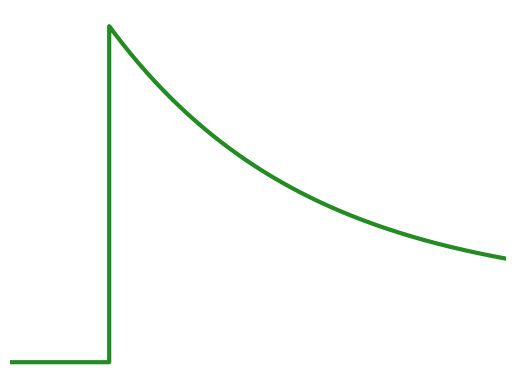

Python code for this plot:
#!/usr/bin/env python3
# -*- coding: utf-8 -*-
"""
Created on Sat May 11 16:11:54 2024

@author: subhadramokashe
"""

import numpy as np
import matplotlib.pyplot as plt


timea = np.arange(0,100,0.0001)
timea2 = np.arange(-20,100,0.0001)
def expo(t,k,a0,ab):
    y = 0.8*np.exp(-k*t) + ab
    return y
    

expon = expo(timea, 0.05, 0.1, 0.2)

expon2 = np.zeros(len(timea2))
expon2[200000:]=expon
print(len(expon2), len(timea2))
#timea2 = 10+timea
#expon2 = expo(timea2, 0.1, 0.1, 0.2)
plt.plot(timea2,expon2,color = "forestgreen",linewidth = 3)
#plt.plot(timea2+20, expon2 , color = "gold",linewidth = 3)
plt.xlim(-10,40)
plt.box(False)
plt.axis(False)
plt.show()